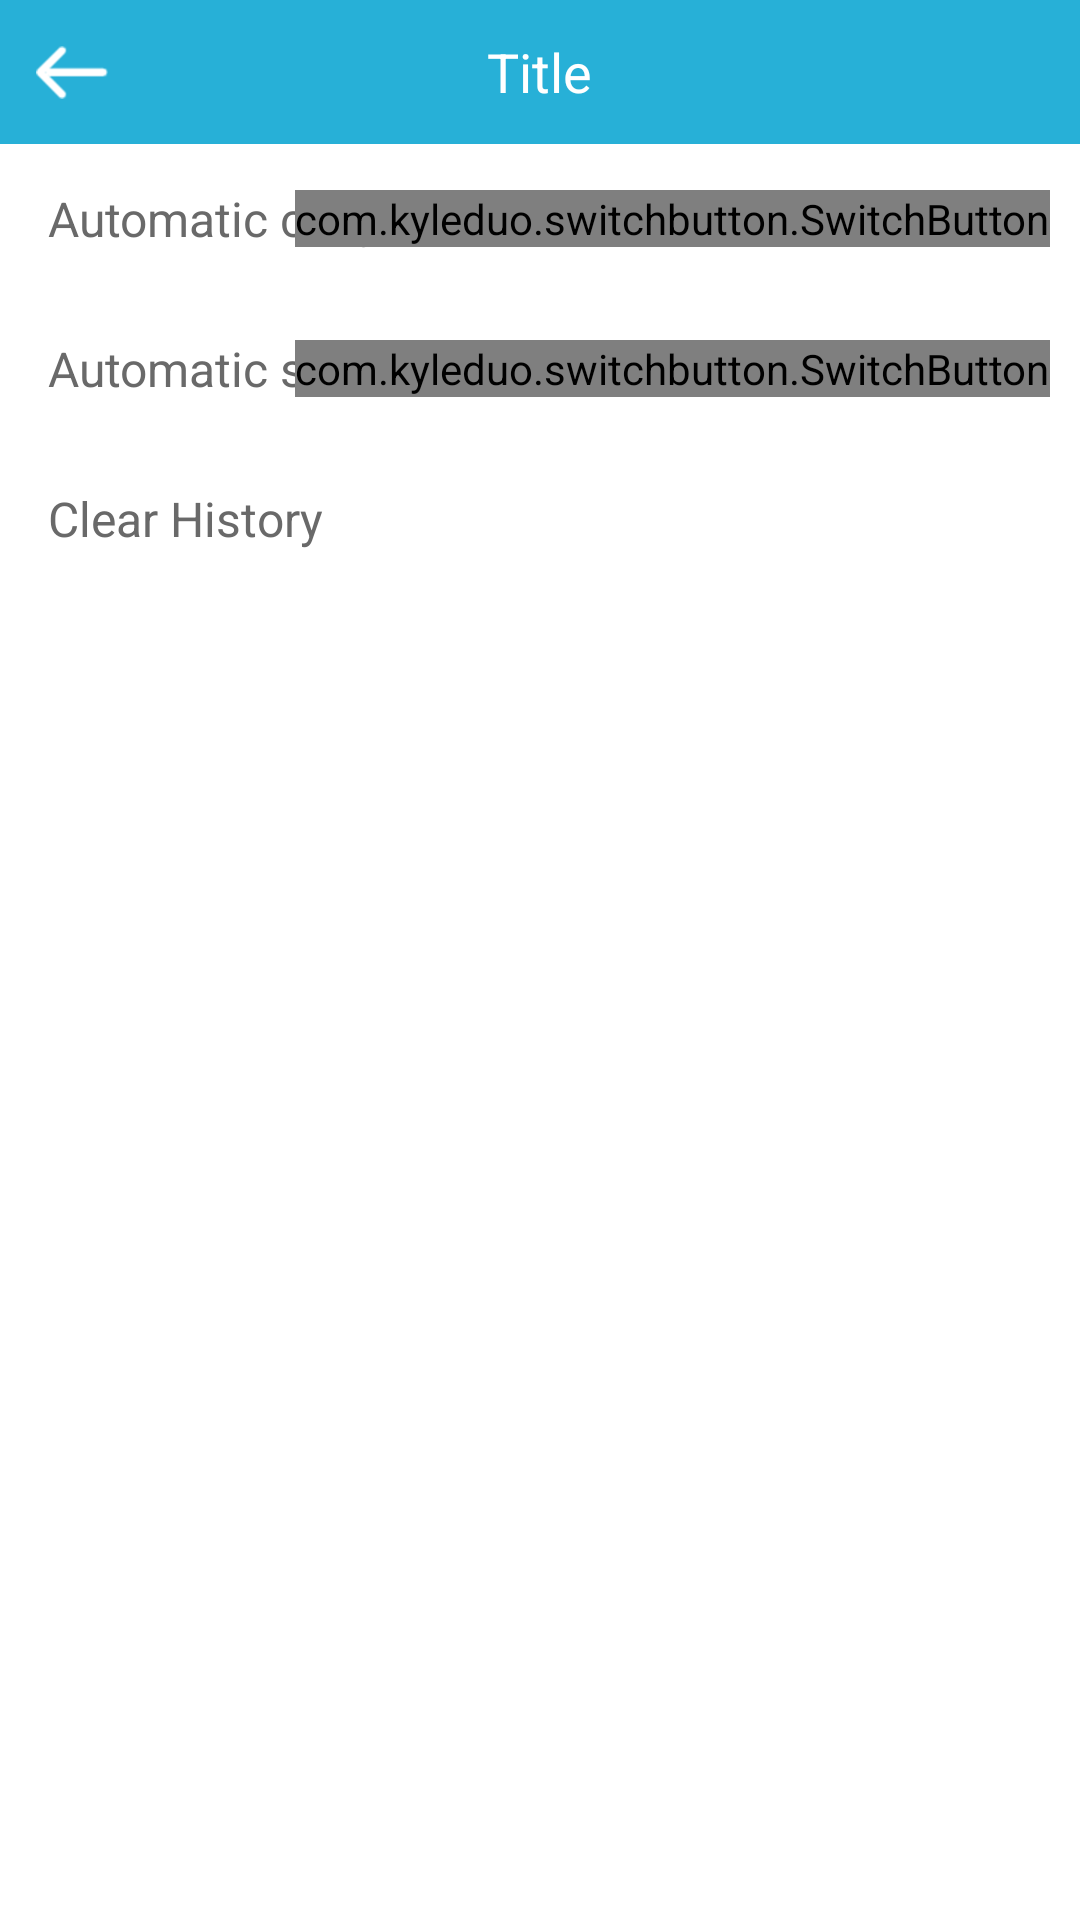

The Android layout XML behind this screen, and the referenced resources:
<!-- AndroidManifest.xml: application theme Theme.QuickTranslator -->
<!-- res/layout/activity_settings.xml -->
<?xml version="1.0" encoding="utf-8"?>
<LinearLayout xmlns:android="http://schemas.android.com/apk/res/android"
    xmlns:app="http://schemas.android.com/apk/res-auto"
    android:layout_width="match_parent"
    android:layout_height="match_parent"
    android:background="@color/gray_bg"
    android:fitsSystemWindows="true"
    android:orientation="vertical">

    <include layout="@layout/layout_title_bar" />

    <LinearLayout
        android:layout_width="match_parent"
        android:layout_height="match_parent"
        android:background="@color/white"
        android:orientation="vertical">

        <androidx.cardview.widget.CardView
            android:id="@+id/extractCoin"
            android:layout_width="match_parent"
            android:layout_height="50dp"
            android:clickable="true"
            android:foreground="?android:attr/selectableItemBackground"
            app:cardElevation="0dp">

            <RelativeLayout
                android:layout_width="match_parent"
                android:layout_height="match_parent"
                android:paddingLeft="16dp"
                android:paddingRight="10dp">

                <TextView
                    android:layout_width="wrap_content"
                    android:layout_height="wrap_content"
                    android:layout_centerVertical="true"
                    android:text="@string/auto_copy"
                    android:textColor="#696969"
                    android:textSize="16sp" />

                <com.kyleduo.switchbutton.SwitchButton
                    android:id="@+id/switchAutoCopy"
                    android:layout_width="wrap_content"
                    android:layout_height="wrap_content"
                    android:layout_alignParentRight="true"
                    android:layout_centerVertical="true"
                    app:kswBackDrawable="@drawable/ios_back_drawable"
                    app:kswBackMeasureRatio="1.4"
                    app:kswThumbDrawable="@drawable/ios_thumb_selector"
                    app:kswThumbMarginBottom="-8dp"
                    app:kswThumbMarginLeft="-5dp"
                    app:kswThumbMarginRight="-5dp"
                    app:kswThumbMarginTop="-2.5dp" />

            </RelativeLayout>

        </androidx.cardview.widget.CardView>

        <androidx.cardview.widget.CardView
            android:id="@+id/modifyPwd"
            android:layout_width="match_parent"
            android:layout_height="50dp"
            android:clickable="true"
            android:foreground="?android:attr/selectableItemBackground"
            android:onClick="@{handler.click}"
            app:cardElevation="0dp">

            <RelativeLayout
                android:layout_width="match_parent"
                android:layout_height="match_parent"
                android:paddingLeft="16dp"
                android:paddingRight="10dp">

                <TextView
                    android:layout_width="wrap_content"
                    android:layout_height="wrap_content"
                    android:layout_centerVertical="true"
                    android:text="@string/auto_speak"
                    android:textColor="#696969"
                    android:textSize="16sp" />

                <com.kyleduo.switchbutton.SwitchButton
                    android:id="@+id/switchAutoSpeak"
                    android:layout_width="wrap_content"
                    android:layout_height="wrap_content"
                    android:layout_alignParentRight="true"
                    android:layout_centerVertical="true"
                    app:kswBackDrawable="@drawable/ios_back_drawable"
                    app:kswBackMeasureRatio="1.4"
                    app:kswThumbDrawable="@drawable/ios_thumb_selector"
                    app:kswThumbMarginBottom="-8dp"
                    app:kswThumbMarginLeft="-5dp"
                    app:kswThumbMarginRight="-5dp"
                    app:kswThumbMarginTop="-2.5dp" />

            </RelativeLayout>

        </androidx.cardview.widget.CardView>


        <TextView
            android:id="@+id/clearHistory"
            style="@style/ClickableStyle_"
            android:layout_width="match_parent"
            android:layout_height="50dp"
            android:layout_centerVertical="true"
            android:gravity="center_vertical"
            android:paddingLeft="16dp"
            android:text="@string/clear_history"
            android:textColor="#696969"
            android:textSize="16sp" />

    </LinearLayout>

</LinearLayout>
<!-- res/layout/layout_title_bar.xml (included above) -->
<?xml version="1.0" encoding="utf-8"?>
<RelativeLayout xmlns:android="http://schemas.android.com/apk/res/android"
    xmlns:tools="http://schemas.android.com/tools"
    android:layout_width="match_parent"
    android:layout_height="48dp"
    android:background="@color/green">

    <ImageView
        android:id="@+id/title_left"
        style="@style/ClickableStyle"
        android:layout_width="48dp"
        android:layout_height="48dp"
        android:scaleType="centerInside"
        android:src="@drawable/ic_back" />

    <TextView
        android:id="@+id/title"
        android:layout_width="wrap_content"
        android:layout_height="wrap_content"
        android:layout_centerInParent="true"
        android:textColor="@color/white"
        android:textSize="18sp"
        tools:text="Title" />


</RelativeLayout>
<!-- resources referenced by this layout -->
<resources>
  <color name="gray_bg">#FAFAFA</color>
  <color name="green">#27B0D7</color>
  <color name="white">#FFFFFFFF</color>
  <!-- drawable ic_back: png bitmap (drawable-xxxhdpi, 1851 bytes) -->
  <!-- drawable ios_back_drawable (drawable) -->
  <?xml version="1.0" encoding="utf-8"?>
  <selector xmlns:android="http://schemas.android.com/apk/res/android">
      <item android:state_checked="true" android:state_enabled="false">
          <shape>
              <solid android:color="@color/green"/>
              <corners android:radius="99dp"/>
          </shape>
      </item>
      <item android:state_checked="false" android:state_enabled="false">
          <shape>
              <solid android:color="#FEFEFE"/>
              <corners android:radius="99dp"/>
              <stroke
                  android:width="1.5dp"
                  android:color="#F0F0F0"/>
          </shape>
      </item>
      <item android:state_checked="true">
          <shape>
              <solid android:color="@color/green"/>
              <corners android:radius="99dp"/>
          </shape>
      </item>
      <item>
          <shape>
              <solid android:color="#FEFEFE"/>
              <corners android:radius="99dp"/>
              <stroke
                  android:width="1.5dp"
                  android:color="#E6E6E6"/>
          </shape>
      </item>
  </selector>
  <string name="auto_copy">Automatic copy after translation</string>
  <string name="auto_speak">Automatic speak after translation</string>
  <string name="clear_history">Clear History</string>
  <style name="ClickableStyle">
          <item name="android:clickable">true</item>
          <item name="android:background">?android:attr/selectableItemBackgroundBorderless</item>
      </style>
  <style name="ClickableStyle_">
          <item name="android:clickable">true</item>
          <item name="android:background">?android:attr/selectableItemBackground</item>
      </style>
  <style name="Theme.QuickTranslator" parent="Theme.MaterialComponents.DayNight.NoActionBar">
          
          <item name="colorPrimary">@color/purple_500</item>
          <item name="colorPrimaryVariant">@color/purple_700</item>
          <item name="colorOnPrimary">@color/white</item>
          
          <item name="colorSecondary">@color/teal_200</item>
          <item name="colorSecondaryVariant">@color/teal_700</item>
          <item name="colorOnSecondary">@color/black</item>
          
          <item name="android:statusBarColor" tools:targetApi="l">?attr/colorPrimaryVariant</item>
          
      </style>
  <color name="purple_500">#27B0D7</color>
  <color name="purple_700">#27B0D7</color>
  <color name="teal_200">#27B0D7</color>
  <color name="teal_700">#27B0D7</color>
  <color name="black">#FF000000</color>
</resources>
